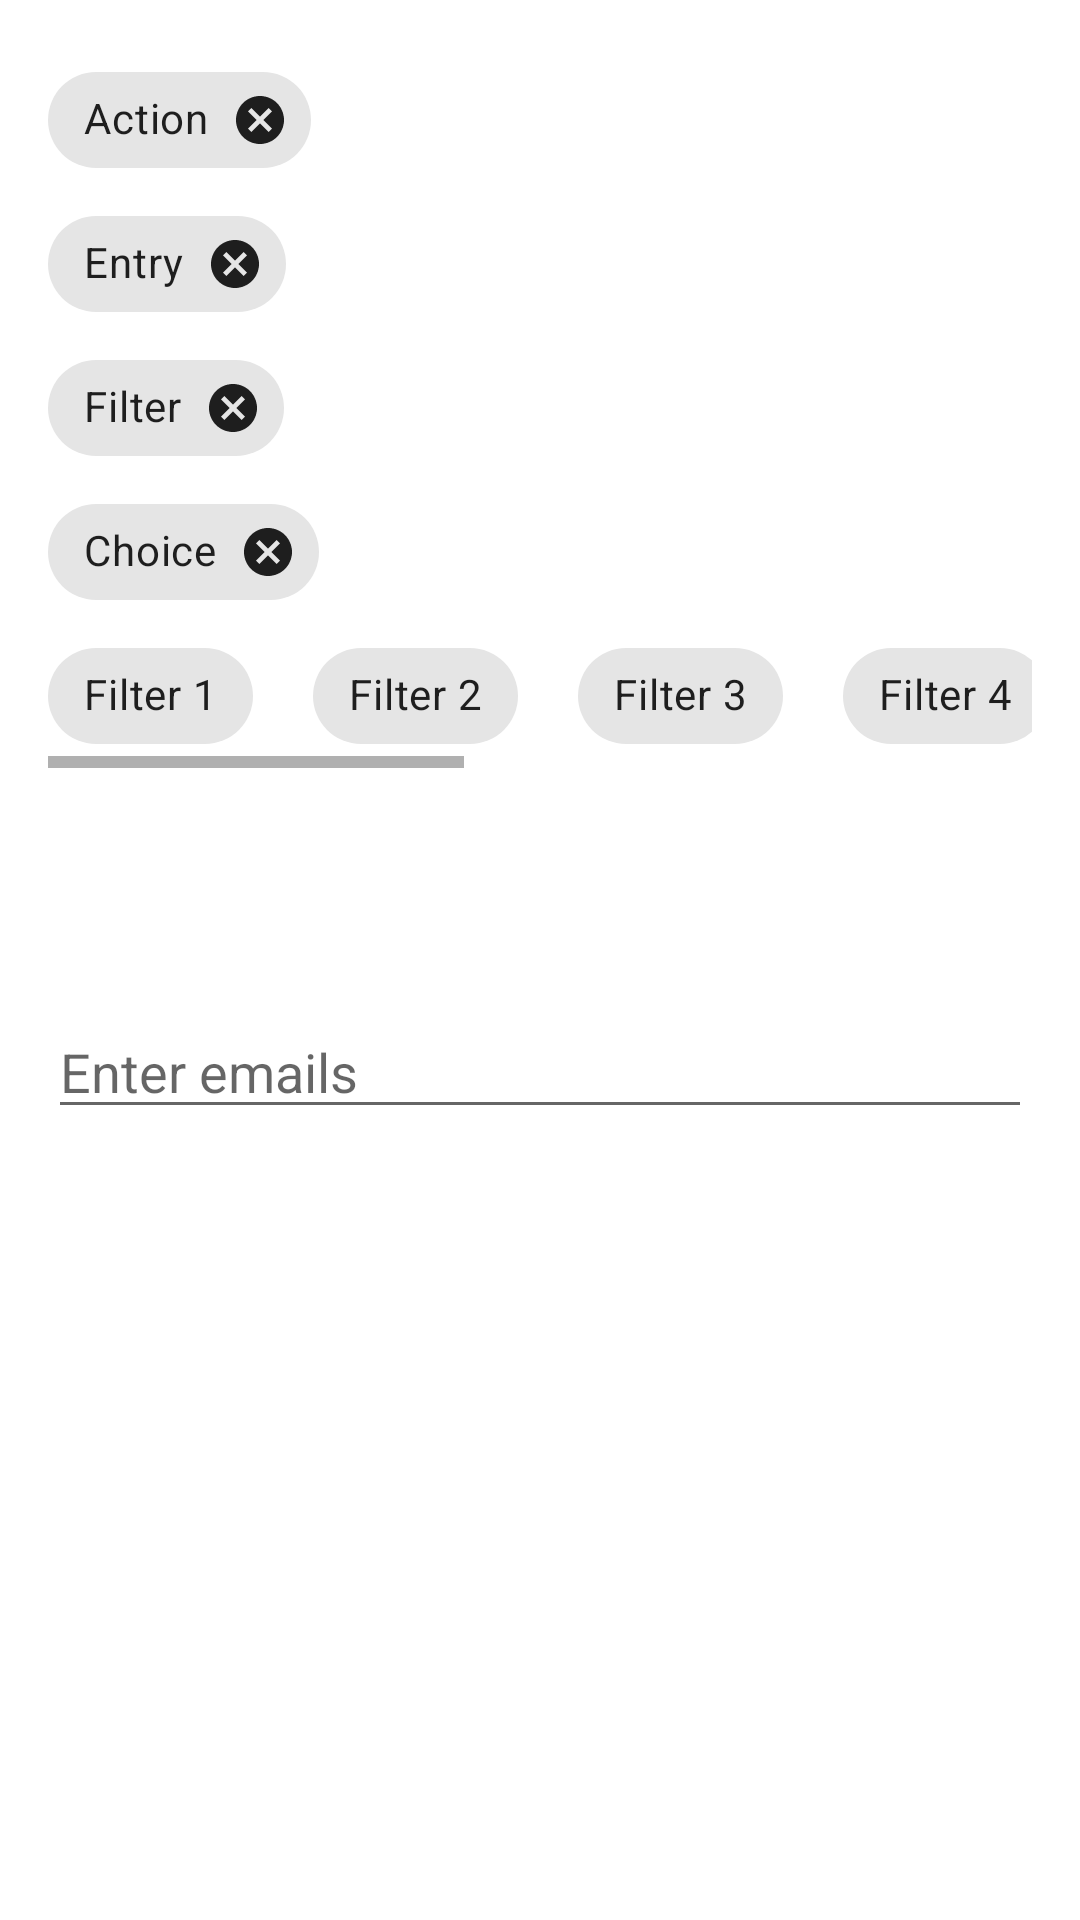

Write the Android layout XML for this screen, with the resource values it uses.
<!-- AndroidManifest.xml: application theme Theme.MaterialComponentsExamples -->
<!-- res/layout/activity_chip.xml -->
<?xml version="1.0" encoding="utf-8"?>
<LinearLayout xmlns:android="http://schemas.android.com/apk/res/android"
    xmlns:app="http://schemas.android.com/apk/res-auto"
    xmlns:tools="http://schemas.android.com/tools"
    android:layout_width="match_parent"
    android:layout_height="match_parent"
    tools:context=".ChipActivity"
    android:padding="16dp"
    android:orientation="vertical">

    <com.google.android.material.chip.Chip
        android:id="@+id/chip"
        android:layout_width="wrap_content"
        android:layout_height="wrap_content"
        android:text="Action"
        app:chipIcon="@drawable/person_24"
        app:closeIconVisible="true" />
    <com.google.android.material.chip.Chip
        android:id="@+id/chip1"
        android:layout_width="wrap_content"
        android:layout_height="wrap_content"
        style="@style/Widget.MaterialComponents.Chip.Entry"
        android:text="Entry"
        app:chipIcon="@drawable/person_24"
        app:closeIconVisible="true" />
    <com.google.android.material.chip.Chip
        android:id="@+id/chip2"
        android:layout_width="wrap_content"
        android:layout_height="wrap_content"
        style="@style/Widget.MaterialComponents.Chip.Filter"
        android:text="Filter"
        app:chipIcon="@drawable/person_24"
        app:closeIconVisible="true" />
    <com.google.android.material.chip.Chip
        android:id="@+id/chip3"
        android:layout_width="wrap_content"
        android:layout_height="wrap_content"
        style="@style/Widget.MaterialComponents.Chip.Choice"
        android:text="Choice"
        app:chipIcon="@drawable/person_24"
        app:closeIconVisible="true" />

        <HorizontalScrollView
            android:layout_width="match_parent"
            android:layout_height="wrap_content">


    <com.google.android.material.chip.ChipGroup
        android:layout_width="match_parent"
        android:layout_height="wrap_content"
        app:singleLine="true"
        app:chipSpacingHorizontal="20dp"
        android:id="@+id/chip_group"
       >

        <com.google.android.material.chip.Chip
            android:id="@+id/filter1"
            android:layout_width="wrap_content"
            android:layout_height="wrap_content"
            style="@style/Widget.MaterialComponents.Chip.Filter"
            android:text="Filter 1"
            app:chipIcon="@drawable/person_24" />
        <com.google.android.material.chip.Chip
            android:id="@+id/filter2"
            android:layout_width="wrap_content"
            android:layout_height="wrap_content"
            style="@style/Widget.MaterialComponents.Chip.Filter"
            android:text="Filter 2"
            app:chipIcon="@drawable/person_24" />
        <com.google.android.material.chip.Chip
            android:id="@+id/filter3"
            android:layout_width="wrap_content"
            android:layout_height="wrap_content"
            style="@style/Widget.MaterialComponents.Chip.Filter"
            android:text="Filter 3"
            app:chipIcon="@drawable/person_24"
            />
        <com.google.android.material.chip.Chip
            android:id="@+id/filter4"
            android:layout_width="wrap_content"
            android:layout_height="wrap_content"
            style="@style/Widget.MaterialComponents.Chip.Filter"
            android:text="Filter 4"
            app:chipIcon="@drawable/person_24" />
        <com.google.android.material.chip.Chip
            android:id="@+id/filter5"
            android:layout_width="wrap_content"
            android:layout_height="wrap_content"
            style="@style/Widget.MaterialComponents.Chip.Filter"
            android:text="Filter 5"
            app:chipIcon="@drawable/person_24"
            />
        <com.google.android.material.chip.Chip
            android:id="@+id/filter6"
            android:layout_width="wrap_content"
            android:layout_height="wrap_content"
            style="@style/Widget.MaterialComponents.Chip.Filter"
            android:text="Filter 6"
            app:chipIcon="@drawable/person_24" />
        <com.google.android.material.chip.Chip
            android:id="@+id/filter7"
            android:layout_width="wrap_content"
            android:layout_height="wrap_content"
            style="@style/Widget.MaterialComponents.Chip.Filter"
            android:text="Filter 7"
            app:chipIcon="@drawable/person_24" />
        <com.google.android.material.chip.Chip
            android:id="@+id/filter8"
            android:layout_width="wrap_content"
            android:layout_height="wrap_content"
            style="@style/Widget.MaterialComponents.Chip.Filter"
            android:text="Filter 8"
            app:chipIcon="@drawable/person_24" />
        <com.google.android.material.chip.Chip
            android:id="@+id/filter9"
            android:layout_width="wrap_content"
            android:layout_height="wrap_content"
            style="@style/Widget.MaterialComponents.Chip.Filter"
            android:text="Filter 9"
            app:chipIcon="@drawable/person_24" />
    </com.google.android.material.chip.ChipGroup>
        </HorizontalScrollView>
    <ImageView
        android:layout_margin="20dp"
        android:id="@+id/image_view"
        android:layout_width="match_parent"
        android:layout_height="wrap_content"/>

    <TextView
        android:layout_margin="10dp"
        android:id="@+id/text_view"
        android:layout_width="wrap_content"
        android:layout_height="wrap_content"/>

    <MultiAutoCompleteTextView
        android:hint="Enter emails"
        android:id="@+id/multitext"
        android:layout_width="match_parent"
        android:layout_height="wrap_content" />
</LinearLayout>
<!-- resources referenced by this layout -->
<resources>
  <style name="Theme.MaterialComponentsExamples" parent="Theme.MaterialComponents.DayNight.NoActionBar">
          
          <item name="colorPrimary">@color/purple_500</item>
          <item name="colorPrimaryDark">@color/purple_700</item>
          <item name="colorOnPrimary">@color/white</item>
          
          <item name="colorSecondary">@color/teal_200</item>
          <item name="colorSecondaryVariant">@color/teal_700</item>
          <item name="colorOnSecondary">@color/black</item>
          
          <item name="android:statusBarColor" tools:targetApi="l">?attr/colorPrimaryVariant</item>
          
      </style>
  <!-- not gathered from this repository: default colours our renderer supplied (Android Studio template values) -->
  <color name="purple_500">#FF6200EE</color>
  <color name="purple_700">#FF3700B3</color>
  <color name="teal_200">#FF03DAC5</color>
  <color name="teal_700">#FF018786</color>
  <color name="black">#FF000000</color>
  <color name="white">#FFFFFFFF</color>
</resources>
